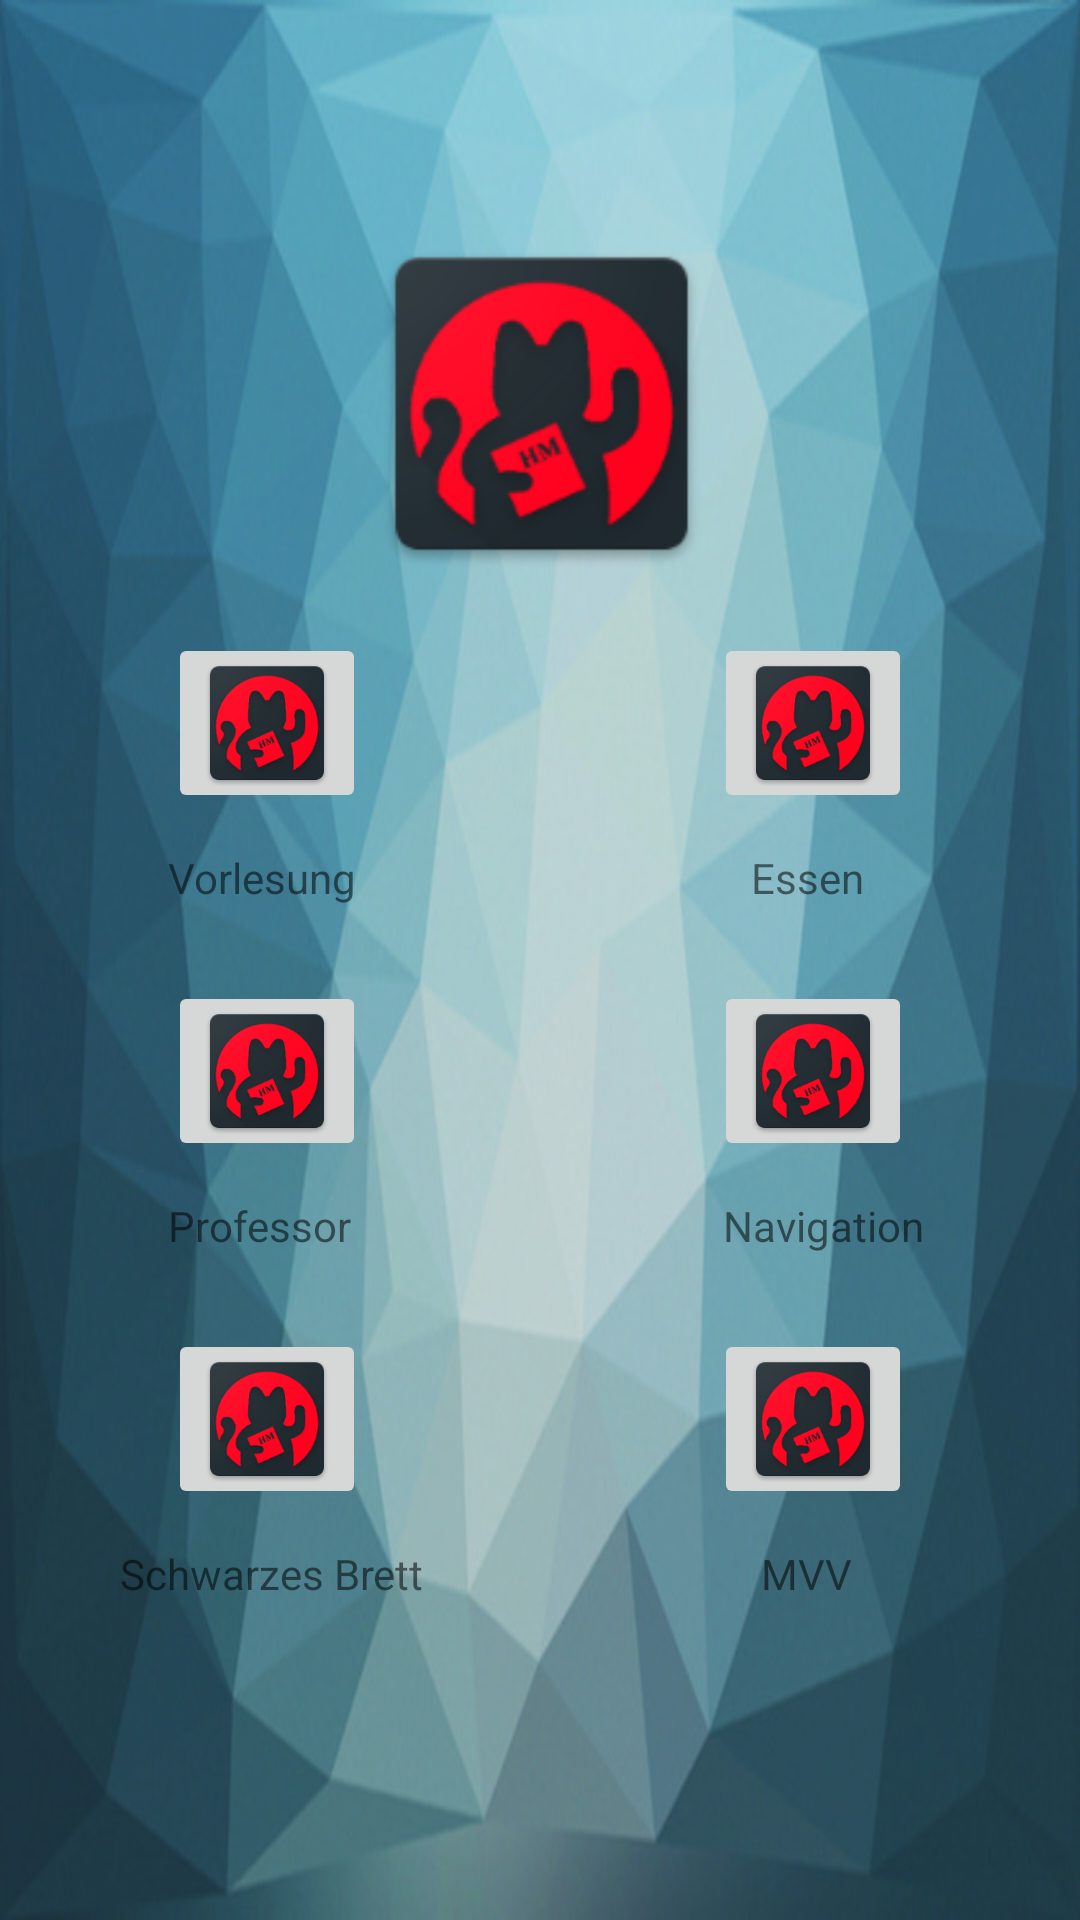

Write the Android layout XML for this screen, with the resource values it uses.
<!-- AndroidManifest.xml: application theme AppTheme.NoActionBar -->
<!-- res/layout/mainpage_fragment.xml -->
<?xml version="1.0" encoding="utf-8"?>
<android.support.constraint.ConstraintLayout
    xmlns:android="http://schemas.android.com/apk/res/android"
    xmlns:app="http://schemas.android.com/apk/res-auto"
    xmlns:tools="http://schemas.android.com/tools"
    android:background="@drawable/backgroundpage"
    android:layout_width="match_parent"
    android:layout_height="match_parent">

    <ImageButton
        android:id="@+id/ProfButton"
        android:layout_width="66dp"
        android:layout_height="60dp"
        android:layout_marginStart="56dp"
        android:layout_marginTop="56dp"
        app:layout_constraintStart_toStartOf="parent"
        app:layout_constraintTop_toBottomOf="@+id/VorlesungButton"
        app:srcCompat="@mipmap/ic_launcher" />

    <ImageView
        android:id="@+id/Logo"
        android:layout_width="123dp"
        android:layout_height="129dp"
        android:layout_marginBottom="8dp"
        android:layout_marginEnd="8dp"
        android:layout_marginStart="8dp"
        android:layout_marginTop="8dp"
        app:layout_constraintBottom_toBottomOf="parent"
        app:layout_constraintEnd_toEndOf="parent"
        app:layout_constraintHorizontal_bias="0.502"
        app:layout_constraintStart_toStartOf="parent"
        app:layout_constraintTop_toTopOf="parent"
        app:layout_constraintVertical_bias="0.125"
        app:srcCompat="@mipmap/ic_launcher" />

    <ImageButton
        android:id="@+id/EssenButton"
        android:layout_width="66dp"
        android:layout_height="60dp"
        android:layout_marginEnd="56dp"
        android:layout_marginTop="12dp"
        app:layout_constraintEnd_toEndOf="parent"
        app:layout_constraintTop_toBottomOf="@+id/Logo"
        app:srcCompat="@mipmap/ic_launcher" />

    <ImageButton
        android:id="@+id/NaviButton"
        android:layout_width="66dp"
        android:layout_height="60dp"
        android:layout_marginEnd="56dp"
        android:layout_marginTop="56dp"
        app:layout_constraintEnd_toEndOf="parent"
        app:layout_constraintTop_toBottomOf="@+id/EssenButton"
        app:srcCompat="@mipmap/ic_launcher" />

    <ImageButton
        android:id="@+id/SchwBrettButton"
        android:layout_width="66dp"
        android:layout_height="60dp"
        android:layout_marginStart="56dp"
        android:layout_marginTop="56dp"
        app:layout_constraintStart_toStartOf="parent"
        app:layout_constraintTop_toBottomOf="@+id/ProfButton"
        app:srcCompat="@mipmap/ic_launcher" />

    <ImageButton
        android:id="@+id/VorlesungButton"
        android:layout_width="66dp"
        android:layout_height="60dp"
        android:layout_marginStart="56dp"
        android:layout_marginTop="12dp"
        app:layout_constraintStart_toStartOf="parent"
        app:layout_constraintTop_toBottomOf="@+id/Logo"
        app:srcCompat="@mipmap/ic_launcher" />

    <ImageButton
        android:id="@+id/MVVButton"
        android:layout_width="66dp"
        android:layout_height="60dp"
        android:layout_marginEnd="56dp"
        android:layout_marginTop="56dp"
        app:layout_constraintEnd_toEndOf="parent"
        app:layout_constraintTop_toBottomOf="@+id/NaviButton"
        app:srcCompat="@mipmap/ic_launcher" />

    <TextView
        android:id="@+id/vorlesung"
        android:layout_width="wrap_content"
        android:layout_height="wrap_content"
        android:layout_marginStart="56dp"
        android:layout_marginTop="12dp"
        android:text="Vorlesung"
        app:layout_constraintStart_toStartOf="parent"
        app:layout_constraintTop_toBottomOf="@+id/VorlesungButton" />

    <TextView
        android:id="@+id/prof"
        android:layout_width="wrap_content"
        android:layout_height="wrap_content"
        android:layout_marginStart="56dp"
        android:layout_marginTop="12dp"
        android:text="Professor"
        app:layout_constraintStart_toStartOf="parent"
        app:layout_constraintTop_toBottomOf="@+id/ProfButton" />

    <TextView
        android:id="@+id/schwbrett"
        android:layout_width="wrap_content"
        android:layout_height="16dp"
        android:layout_marginStart="40dp"
        android:layout_marginTop="12dp"
        android:text="Schwarzes Brett"
        app:layout_constraintStart_toStartOf="parent"
        app:layout_constraintTop_toBottomOf="@+id/SchwBrettButton" />

    <TextView
        android:id="@+id/essen"
        android:layout_width="wrap_content"
        android:layout_height="wrap_content"
        android:layout_marginEnd="72dp"
        android:layout_marginTop="12dp"
        android:text="Essen"
        app:layout_constraintEnd_toEndOf="parent"
        app:layout_constraintTop_toBottomOf="@+id/EssenButton" />

    <TextView
        android:id="@+id/navi"
        android:layout_width="wrap_content"
        android:layout_height="wrap_content"
        android:layout_marginEnd="52dp"
        android:layout_marginTop="12dp"
        android:text="Navigation"
        app:layout_constraintEnd_toEndOf="parent"
        app:layout_constraintTop_toBottomOf="@+id/NaviButton" />

    <TextView
        android:id="@+id/mvv"
        android:layout_width="wrap_content"
        android:layout_height="wrap_content"
        android:layout_marginEnd="76dp"
        android:layout_marginTop="12dp"
        android:text="MVV"
        app:layout_constraintEnd_toEndOf="parent"
        app:layout_constraintTop_toBottomOf="@+id/MVVButton" />
</android.support.constraint.ConstraintLayout>
<!-- resources referenced by this layout -->
<resources>
  <!-- drawable backgroundpage: jpg bitmap (drawable-v24, 83709 bytes) -->
  <!-- mipmap ic_launcher: png bitmap (mipmap-hdpi, 4841 bytes) -->
  <style name="AppTheme.NoActionBar" parent="Theme.AppCompat.Light.DarkActionBar">
          <item name="windowActionBar">false</item>
          <item name="windowNoTitle">true</item>
          <item name="android:windowFullscreen">true</item>
      </style>
</resources>
